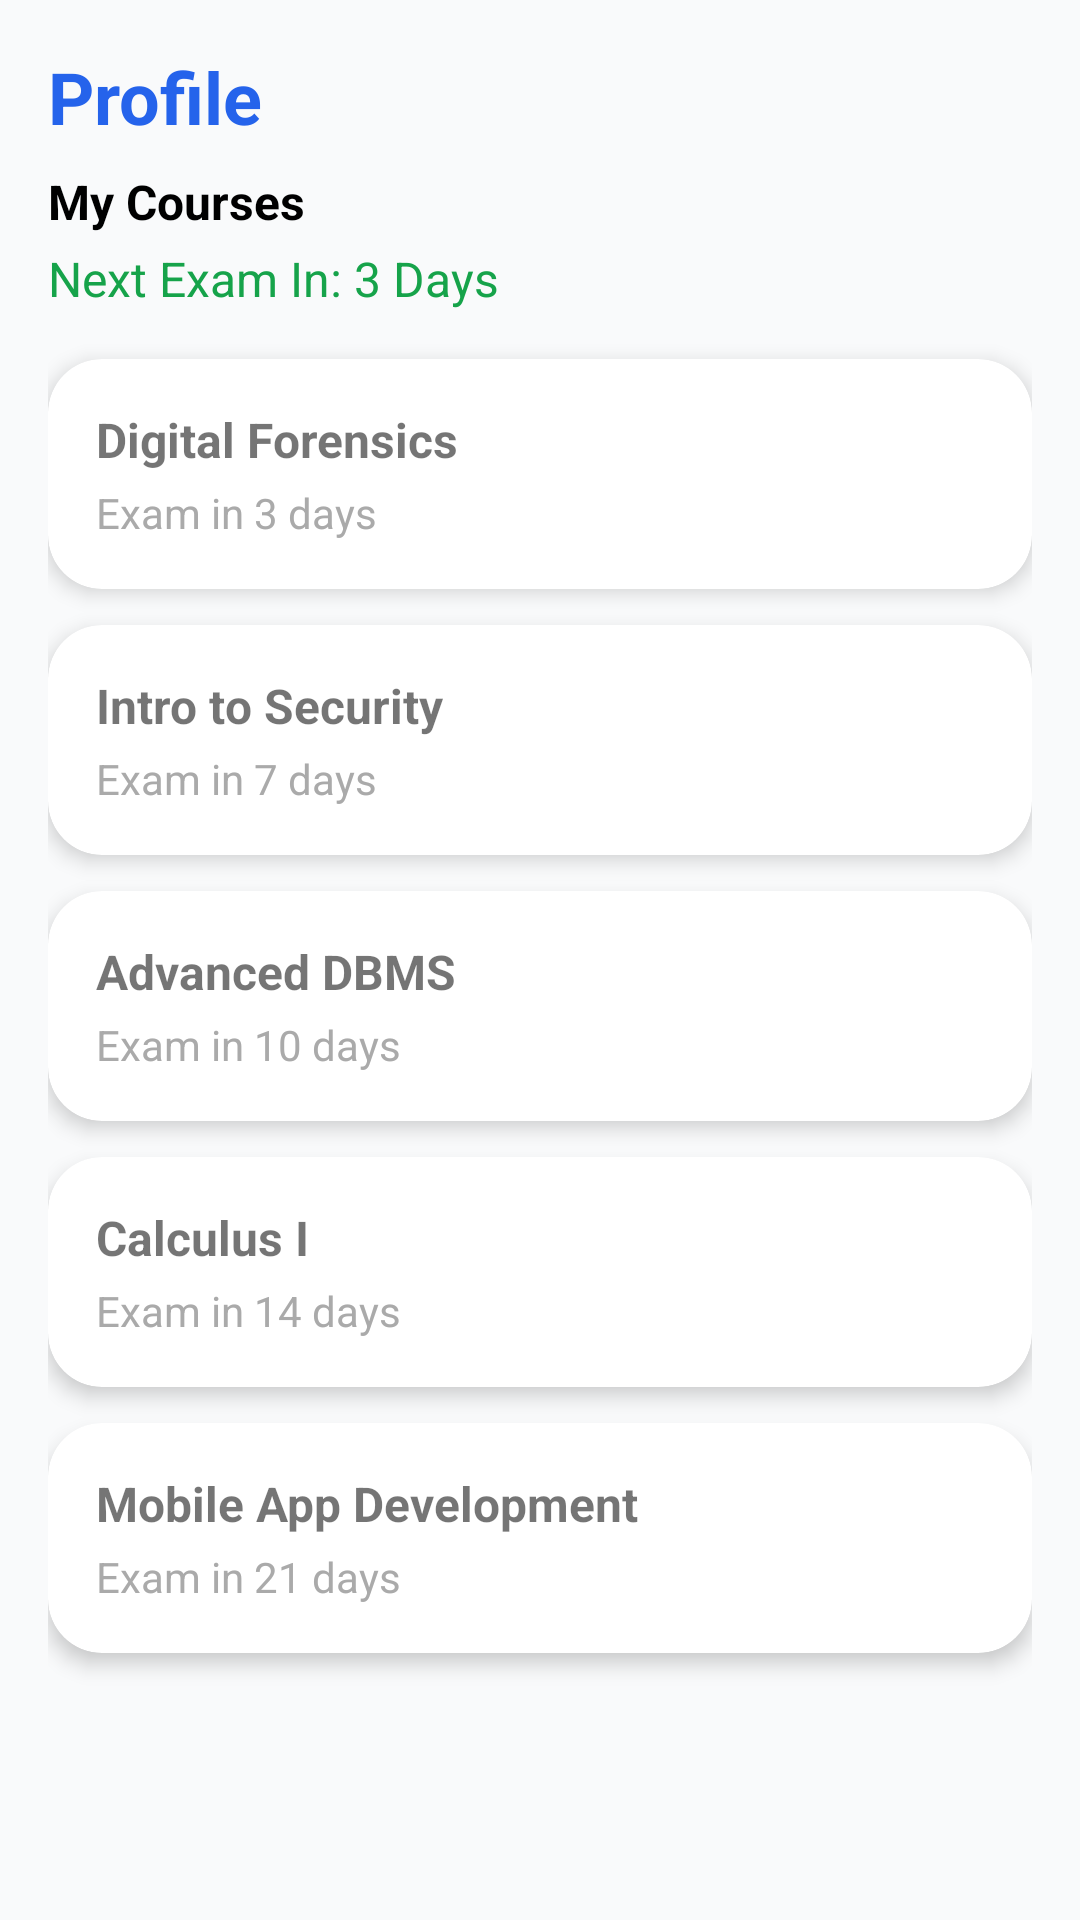

Write the Android layout XML for this screen, with the resource values it uses.
<!-- AndroidManifest.xml: application theme Theme.StudySync -->
<!-- res/layout/fragment_profile.xml -->
<?xml version="1.0" encoding="utf-8"?>
<ScrollView
    xmlns:android="http://schemas.android.com/apk/res/android"
    xmlns:app="http://schemas.android.com/apk/res-auto"
    android:layout_width="match_parent"
    android:layout_height="match_parent"
    android:background="@color/background_light">

    <LinearLayout
        android:layout_width="match_parent"
        android:layout_height="wrap_content"
        android:orientation="vertical"
        android:padding="16dp">

        <TextView
            android:id="@+id/tvProfileTitle"
            android:layout_width="wrap_content"
            android:layout_height="wrap_content"
            android:text="Profile"
            android:textSize="24sp"
            android:textStyle="bold"
            android:textColor="@color/blue_500" />

        <TextView
            android:id="@+id/tvProfileSubtitle"
            android:layout_width="wrap_content"
            android:layout_height="wrap_content"
            android:text="My Courses"
            android:textSize="16sp"
            android:textStyle="bold"
            android:layout_marginTop="8dp"
            android:textColor="@android:color/black" />

        <TextView
            android:id="@+id/tvNextExam"
            android:layout_width="wrap_content"
            android:layout_height="wrap_content"
            android:text="Next Exam In: 3 Days"
            android:textSize="16sp"
            android:textColor="@color/green_500"
            android:layout_marginTop="4dp" />

        
        <com.google.android.material.card.MaterialCardView
            android:layout_width="match_parent"
            android:layout_height="wrap_content"
            android:layout_marginTop="16dp"
            app:cardCornerRadius="18dp"
            app:cardElevation="4dp">

            <LinearLayout
                android:layout_width="match_parent"
                android:layout_height="wrap_content"
                android:orientation="vertical"
                android:padding="16dp">

                <TextView
                    android:layout_width="wrap_content"
                    android:layout_height="wrap_content"
                    android:text="Digital Forensics"
                    android:textSize="16sp"
                    android:textStyle="bold" />

                <TextView
                    android:layout_width="wrap_content"
                    android:layout_height="wrap_content"
                    android:text="Exam in 3 days"
                    android:textSize="14sp"
                    android:layout_marginTop="4dp"
                    android:textColor="@android:color/darker_gray" />
            </LinearLayout>
        </com.google.android.material.card.MaterialCardView>

        
        <com.google.android.material.card.MaterialCardView
            android:layout_width="match_parent"
            android:layout_height="wrap_content"
            android:layout_marginTop="12dp"
            app:cardCornerRadius="18dp"
            app:cardElevation="4dp">

            <LinearLayout
                android:layout_width="match_parent"
                android:layout_height="wrap_content"
                android:orientation="vertical"
                android:padding="16dp">

                <TextView
                    android:layout_width="wrap_content"
                    android:layout_height="wrap_content"
                    android:text="Intro to Security"
                    android:textSize="16sp"
                    android:textStyle="bold" />

                <TextView
                    android:layout_width="wrap_content"
                    android:layout_height="wrap_content"
                    android:text="Exam in 7 days"
                    android:textSize="14sp"
                    android:layout_marginTop="4dp"
                    android:textColor="@android:color/darker_gray" />
            </LinearLayout>
        </com.google.android.material.card.MaterialCardView>

        
        <com.google.android.material.card.MaterialCardView
            android:layout_width="match_parent"
            android:layout_height="wrap_content"
            android:layout_marginTop="12dp"
            app:cardCornerRadius="18dp"
            app:cardElevation="4dp">

            <LinearLayout
                android:layout_width="match_parent"
                android:layout_height="wrap_content"
                android:orientation="vertical"
                android:padding="16dp">

                <TextView
                    android:layout_width="wrap_content"
                    android:layout_height="wrap_content"
                    android:text="Advanced DBMS"
                    android:textSize="16sp"
                    android:textStyle="bold" />

                <TextView
                    android:layout_width="wrap_content"
                    android:layout_height="wrap_content"
                    android:text="Exam in 10 days"
                    android:textSize="14sp"
                    android:layout_marginTop="4dp"
                    android:textColor="@android:color/darker_gray" />
            </LinearLayout>
        </com.google.android.material.card.MaterialCardView>

        
        <com.google.android.material.card.MaterialCardView
            android:layout_width="match_parent"
            android:layout_height="wrap_content"
            android:layout_marginTop="12dp"
            app:cardCornerRadius="18dp"
            app:cardElevation="4dp">

            <LinearLayout
                android:layout_width="match_parent"
                android:layout_height="wrap_content"
                android:orientation="vertical"
                android:padding="16dp">

                <TextView
                    android:layout_width="wrap_content"
                    android:layout_height="wrap_content"
                    android:text="Calculus I"
                    android:textSize="16sp"
                    android:textStyle="bold" />

                <TextView
                    android:layout_width="wrap_content"
                    android:layout_height="wrap_content"
                    android:text="Exam in 14 days"
                    android:textSize="14sp"
                    android:layout_marginTop="4dp"
                    android:textColor="@android:color/darker_gray" />
            </LinearLayout>
        </com.google.android.material.card.MaterialCardView>

        
        <com.google.android.material.card.MaterialCardView
            android:layout_width="match_parent"
            android:layout_height="wrap_content"
            android:layout_marginTop="12dp"
            android:layout_marginBottom="16dp"
            app:cardCornerRadius="18dp"
            app:cardElevation="4dp">

            <LinearLayout
                android:layout_width="match_parent"
                android:layout_height="wrap_content"
                android:orientation="vertical"
                android:padding="16dp">

                <TextView
                    android:layout_width="wrap_content"
                    android:layout_height="wrap_content"
                    android:text="Mobile App Development"
                    android:textSize="16sp"
                    android:textStyle="bold" />

                <TextView
                    android:layout_width="wrap_content"
                    android:layout_height="wrap_content"
                    android:text="Exam in 21 days"
                    android:textSize="14sp"
                    android:layout_marginTop="4dp"
                    android:textColor="@android:color/darker_gray" />
            </LinearLayout>
        </com.google.android.material.card.MaterialCardView>

    </LinearLayout>
</ScrollView>
<!-- resources referenced by this layout -->
<resources>
  <color name="background_light">#F9FAFB</color>
  <color name="blue_500">#2563EB</color>
  <color name="green_500">#16A34A</color>
  <style name="Theme.StudySync" parent="Theme.MaterialComponents.DayNight.NoActionBar">
          <item name="colorPrimary">@color/blue_500</item>
          <item name="colorPrimaryVariant">@color/blue_500</item>
          <item name="colorOnPrimary">@color/white</item>
          <item name="colorSecondary">@color/green_500</item>
          <item name="android:statusBarColor">@color/blue_500</item>
      </style>
  <color name="white">#FFFFFF</color>
</resources>
